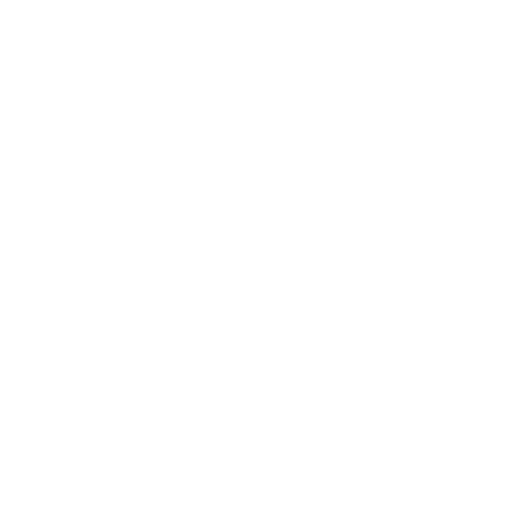
t = 0.00 s
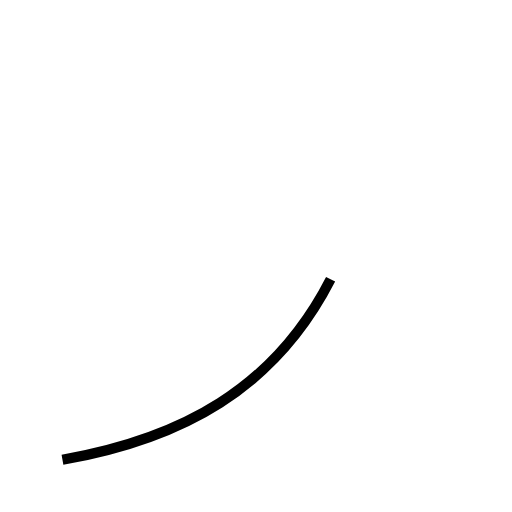
t = 0.99 s
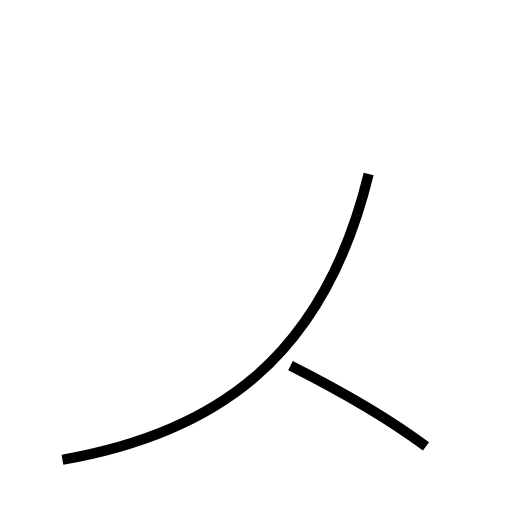
t = 1.78 s
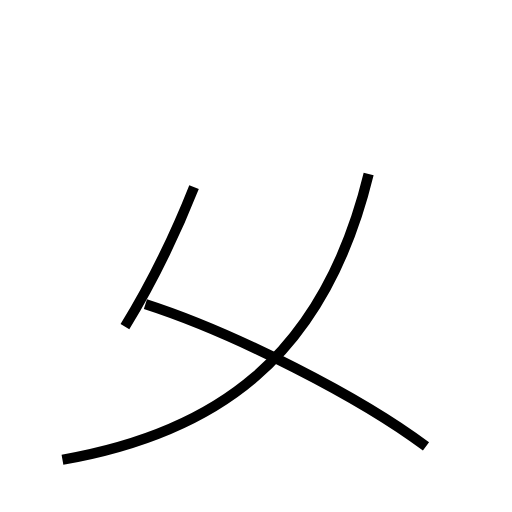
t = 2.70 s
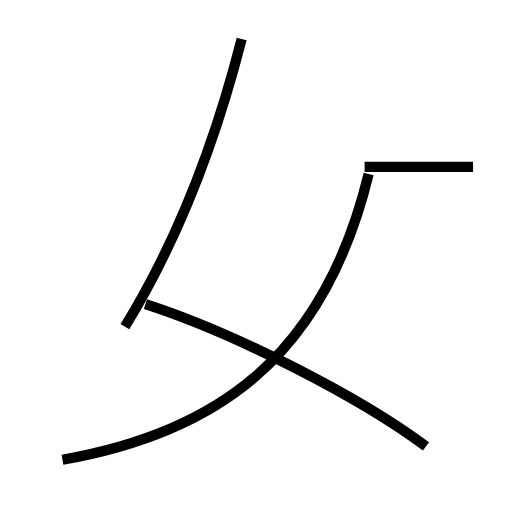
t = 3.47 s
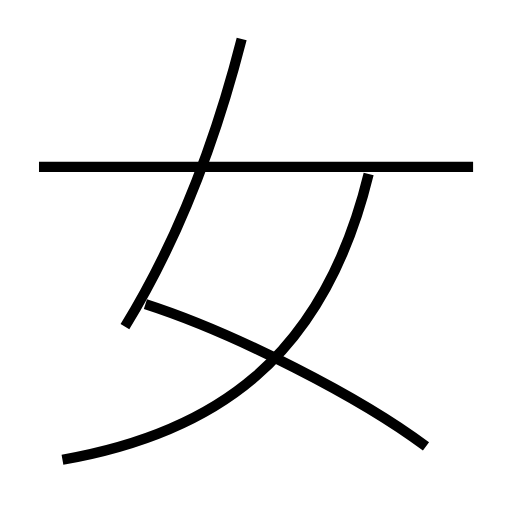
t = 4.42 s

The animated SVG that drew these frames (rendered in a browser with its animation timeline set to each time). Animation: 4 SMIL elements (animate=4); one cycle of 4.42 s.

<?xml version='1.0' encoding='utf-8'?>
<svg viewBox="0.0 -6.0 50.0 50.0" version="1.1" xmlns="http://www.w3.org/2000/svg"><rect x="-1000" y="-1000" width="2000" height="2000" stroke="white" fill="white" /><g style="fill:none;stroke:#000000;stroke-width:1"><path d="M 6.1 0.9 C 20.9 -1.7 31.6 -8.9 36.0 -27.0 " transform="translate(0.0 38.0)" stroke-dasharray="43.80718692632045" stroke-dashoffset="43.80718692632045"><animate attributeName="stroke-dashoffset" from="43.80718692632045" to="0" dur="1.3142156077896134s" begin="0s" fill="freeze" /></path><path d="M 41.6 -0.4 C 35.2 -5.2 22.9 -11.5 14.2 -14.3 " transform="translate(0.0 38.0)" stroke-dasharray="30.829097778747094" stroke-dashoffset="30.829097778747094"><animate attributeName="stroke-dashoffset" from="30.829097778747094" to="0" dur="0.9248729333624128s" begin="1.3142156077896134s" fill="freeze" /></path><path d="M 12.2 -12.1 C 17.6 -20.9 21.2 -30.8 23.6 -40.2 " transform="translate(0.0 38.0)" stroke-dasharray="30.437498595732485" stroke-dashoffset="30.437498595732485"><animate attributeName="stroke-dashoffset" from="30.437498595732485" to="0" dur="0.9131249578719746s" begin="2.239088541152026s" fill="freeze" /></path><path d="M 46.2 -27.7 L 3.8 -27.7" transform="translate(0.0 38.0)" stroke-dasharray="42.400000000000006" stroke-dashoffset="42.400000000000006"><animate attributeName="stroke-dashoffset" from="42.400000000000006" to="0" dur="1.272s" begin="3.1522134990240005s" fill="freeze" /></path></g></svg>
